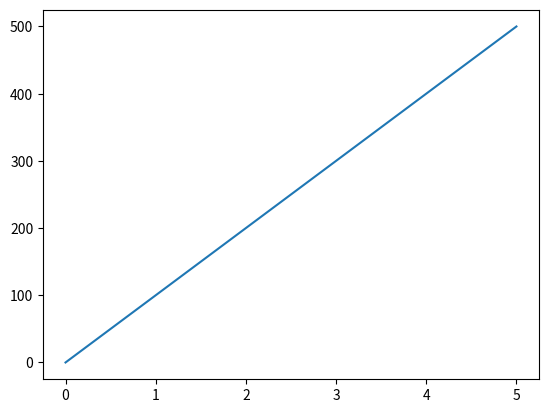

Recreate this plot in Python.
import matplotlib.pyplot
import numpy

xpoint = numpy.array([0, 5])
ypoint = numpy.array([0, 500])

matplotlib.pyplot.plot(xpoint, ypoint)
matplotlib.pyplot.show()
